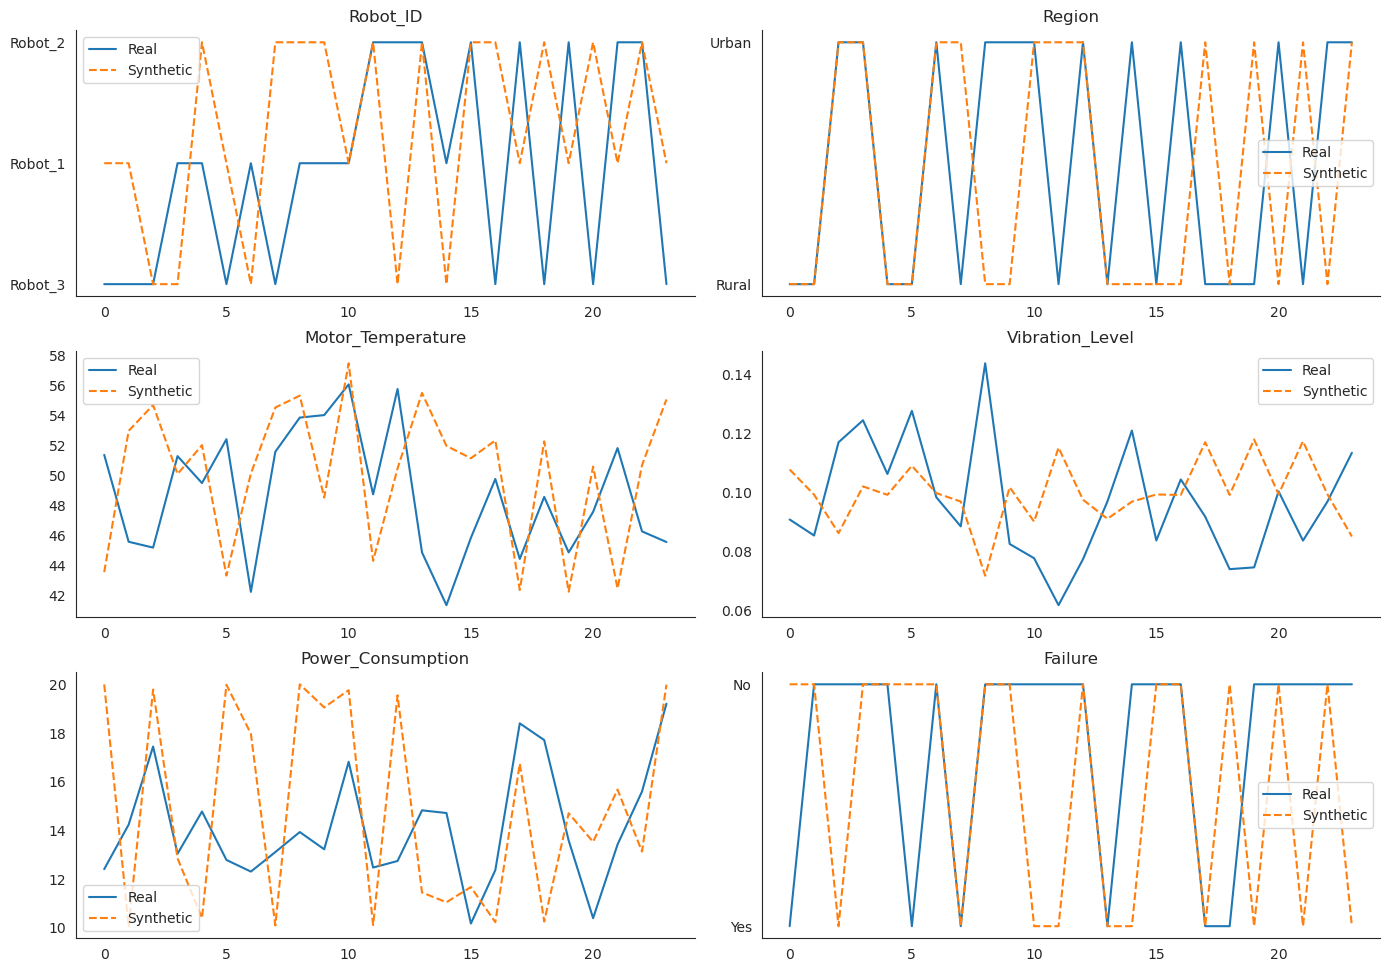

Values plotted in this chart, from the file beside it:
Robot_ID, Region, Motor_Temperature, Vibration_Level, Power_Consumption, Failure
Robot_3, Urban, 50.15, 0.1019, 12.79, No
Robot_2, Rural, 52.14, 0.09912, 10.31, No
Robot_1, Rural, 43.73, 0.1068, 20, No
Robot_1, Rural, 52.38, 0.09957, 10.14, No
Robot_3, Urban, 54.59, 0.08685, 18.95, Yes
Robot_3, Urban, 50.12, 0.1018, 13.05, No
Robot_2, Rural, 52.04, 0.09913, 10.37, No
Robot_1, Urban, 42.44, 0.1166, 17.28, Yes
Robot_2, Rural, 52.48, 0.09909, 10.17, No
Robot_1, Urban, 42.39, 0.117, 16.62, Yes
Robot_2, Rural, 52.1, 0.09912, 10.33, No
Robot_1, Urban, 43.86, 0.1123, 12.91, Yes
Robot_3, Urban, 49.59, 0.1029, 12.89, No
Robot_2, Urban, 52.67, 0.09265, 19.99, Yes
Robot_2, Rural, 48.37, 0.1001, 19.62, No
Robot_3, Rural, 49.56, 0.1001, 10.99, Yes
Robot_1, Rural, 49.63, 0.101, 15.14, No
Robot_3, Rural, 51.45, 0.09699, 11.43, Yes
Robot_2, Rural, 49.79, 0.09944, 16.91, No
Robot_1, Rural, 49.66, 0.1003, 18.22, Yes
Robot_3, Urban, 49.75, 0.1018, 14.83, No
Robot_1, Urban, 49.67, 0.1044, 10.95, No
Robot_2, Rural, 52.13, 0.09916, 10.31, No
Robot_3, Urban, 49.31, 0.1045, 11.18, No
Robot_3, Urban, 49.4, 0.1039, 11.67, No
Robot_3, Urban, 49.96, 0.1017, 14.01, No
Robot_2, Rural, 51.43, 0.09921, 11.04, No
Robot_3, Urban, 55.06, 0.08618, 18.91, Yes
Robot_3, Urban, 49.73, 0.1022, 13.79, No
Robot_2, Rural, 50.27, 0.09937, 14.83, No
Robot_1, Urban, 42.18, 0.1184, 13.57, Yes
Robot_2, Rural, 49.91, 0.09943, 16.4, No
Robot_1, Rural, 43.47, 0.1081, 19.99, No
Robot_2, Rural, 50.51, 0.09934, 13.77, No
Robot_1, Urban, 42.16, 0.117, 14.41, No
Robot_3, Urban, 50.69, 0.1006, 13.49, No
Robot_1, Rural, 51.96, 0.09978, 10.27, No
Robot_2, Rural, 50.33, 0.09936, 14.57, No
Robot_1, Urban, 42.4, 0.1164, 17.47, Yes
Robot_2, Rural, 48.34, 0.1004, 19.59, No
Robot_3, Rural, 50.56, 0.1039, 13.09, No
Robot_2, Urban, 49.05, 0.1074, 10.22, No
Robot_3, Urban, 50.61, 0.09655, 19.76, No
Robot_3, Rural, 50.45, 0.1062, 10.91, No
Robot_2, Urban, 50.71, 0.09866, 19.57, No
Robot_2, Rural, 51.02, 0.1003, 10.03, Yes
Robot_2, Rural, 54.44, 0.08982, 16, Yes
Robot_3, Rural, 48.9, 0.1038, 19.63, Yes
Robot_3, Urban, 49.74, 0.1022, 13.76, No
Robot_2, Rural, 50.41, 0.09935, 14.2, No
Robot_1, Urban, 42.25, 0.1177, 15.27, Yes
Robot_2, Rural, 50.44, 0.09935, 14.07, No
Robot_1, Urban, 42.46, 0.1176, 14.91, Yes
Robot_2, Rural, 49.51, 0.09949, 17.85, No
Robot_1, Urban, 42.22, 0.1183, 13.71, Yes
Robot_2, Rural, 50.4, 0.09936, 14.27, No
Robot_1, Rural, 42.76, 0.1134, 19.7, No
Robot_2, Rural, 50.35, 0.09936, 14.45, No
Robot_1, Urban, 42.33, 0.1178, 14.72, Yes
Robot_2, Rural, 50.46, 0.09935, 13.97, No
... 39,876 more rows
